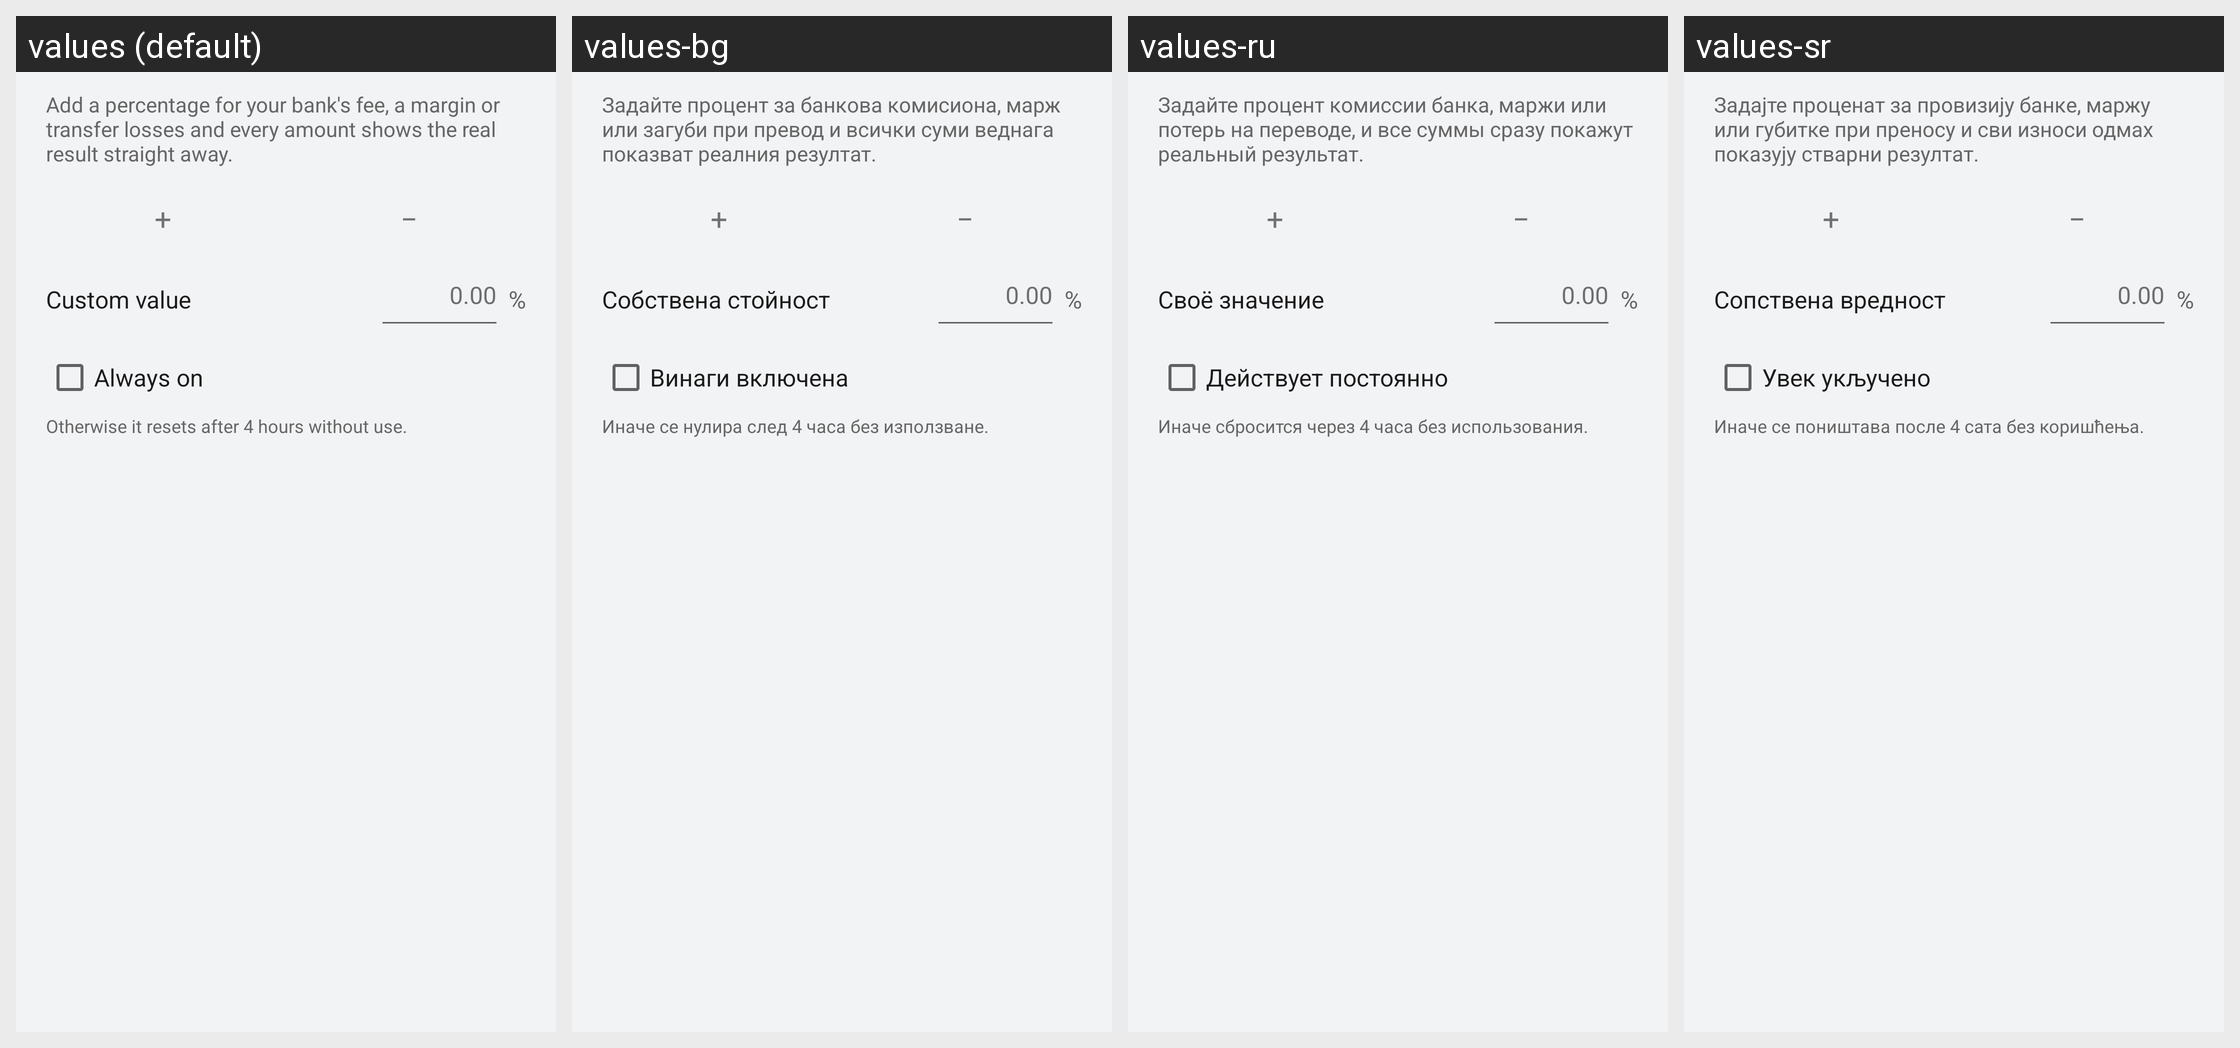

The same Android screen rendered under several of its app's locales, left to right. List the strings drawn on it with the default value and each locale's translation.
Android screen res/layout/dialog_adjust.xml rendered under 4 locales, left to right: values (default), values-bg, values-ru, values-sr. Device: Nexus 5 (rendered at 1080×1920; each locale shown at half size, 540×960, under a caption strip naming it); theme Theme.CurrencyConverter.
Other locales in the repository, not shown: values-ar, values-bs, values-cs, values-da, values-de, values-el, values-es, values-et, values-fa, values-fi, values-fr, values-hi, values-hr, values-hu, values-it, values-ja, values-ka, values-ko, values-lt, values-lv, values-mk, values-nb, values-nl, values-pl, values-pt, values-ro, values-sk, values-sl, values-sq, values-sv, values-th, values-tr, values-vi, values-zh.
Strings drawn on this screen, with the default value and each locale's value (text and hints the layout hard-codes, and strings that could not be matched under every locale, appear in the picture but are not listed):

adjust_about
  values: Add a percentage for your bank's fee, a margin or transfer losses and every amount shows the real result straight away.
  values-bg: Задайте процент за банкова комисиона, марж или загуби при превод и всички суми веднага показват реалния резултат.
  values-ru: Задайте процент комиссии банка, маржи или потерь на переводе, и все суммы сразу покажут реальный результат.
  values-sr: Задајте проценат за провизију банке, маржу или губитке при преносу и сви износи одмах показују стварни резултат.

adjust_custom
  values: Custom value
  values-bg: Собствена стойност
  values-ru: Своё значение
  values-sr: Сопствена вредност

adjust_keep
  values: Always on
  values-bg: Винаги включена
  values-ru: Действует постоянно
  values-sr: Увек укључено

adjust_keep_hint
  values: Otherwise it resets after 4 hours without use.
  values-bg: Иначе се нулира след 4 часа без използване.
  values-ru: Иначе сбросится через 4 часа без использования.
  values-sr: Иначе се поништава после 4 сата без коришћења.
